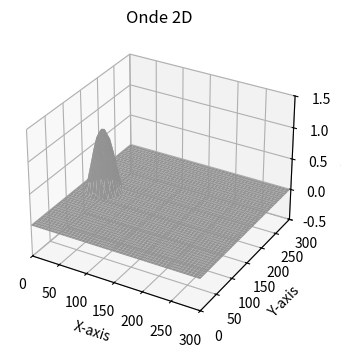

Write Python code to recreate this figure.
import numpy as np
import matplotlib.pyplot as plt
import matplotlib.animation as animation
import time

def enfiler(e,f):
    f.append(e)

def defiler(f):
    return f.pop(0)


def resolutionEq2d(cube, Nt, delta_x, delta_y, delta_t, c): #modifie le cube passé en paramètres

    """
    cube : cube avec conditions initiales
    Nt : nombre de valeurs de temps sur lesquelles résoudre l'eq de propag de l'onde
    delta_x : distance entre x et x+1
    delta_y : ditance entre y et y+1
    delta_t : durée entre t et t+1
    c : célérité de l'onde
    """

    file=[0 for _ in range(10)] #le temps moyen sera basé sur 10 itération
    temps1 = time.time()
    for t in range(1,Nt-1):
        enfiler(time.time()-temps1,file)
        defiler(file) #pour garder 10 valeurs dans la file
        print(np.mean(file)*(Nt-t)/60) #calcul du temps restant à partir des 10 val dans la file
        temps1 = time.time()
        cube[1:-1,1:-1,t+1] = 2*cube[1:-1,1:-1,t]-cube[1:-1,1:-1,t-1]+((delta_t*c)**2)*((cube[2:,1:-1,t]-2*cube[1:-1,1:-1,t]+cube[:-2,1:-1,t])/(delta_x)**2+(cube[1:-1,2:,t]-2*cube[1:-1,1:-1,t]+cube[1:-1,:-2,t])/(delta_y**2))


def resolutionEq2DNeumann(cube, Nt, delta_x, delta_y, delta_t, c): #modifie le cube passé en paramètres (conditions de Neumann) simule 4murs autour de l'onde

    """
    cube : cube avec conditions initiales
    mur(cube) : fonction qui impose
    Nt : nombre de valeurs de temps sur lesquelles résoudre l'eq de propag de l'onde
    delta_x : distance entre x et x+1
    delta_y : ditance entre y et y+1
    delta_t : durée entre t et t+1
    c : célérité de l'onde
    """
    Nx = len(cube[:,0,0])
    Ny = len(cube[0,:,0])

    file=[0 for _ in range(10)] #le temps moyen sera basé sur 10 itération
    temps1 = time.time()
    for t in range(1,Nt-1):
        enfiler(time.time()-temps1,file)
        defiler(file) #pour garder 10 valeurs dans la file
        print(np.mean(file)*(Nt-t)/60) #calcul du temps restant à partir des 10 val dans la file (renvoie le temps restant en minutes)
        temps1 = time.time()
        cube[1:-1,1:-1,t+1] = 2*cube[1:-1,1:-1,t]-cube[1:-1,1:-1,t-1]+((delta_t*c)**2)*((cube[2:,1:-1,t]-2*cube[1:-1,1:-1,t]+cube[:-2,1:-1,t])/(delta_x)**2+(cube[1:-1,2:,t]-2*cube[1:-1,1:-1,t]+cube[1:-1,:-2,t])/(delta_y**2))
        for x in range(1,Nx-1):
            cube[x,1,t+1]=cube[x,2,t+1]
            cube[x,0,t+1]=cube[x,1,t+1]
            cube[x,Ny-2,t+1]=cube[x,Ny-3,t+1]
            cube[x,Ny-1,t+1]=cube[x,Ny-2,t+1]
        for y in range(1,Ny-1):
            cube[1,y,t+1]=cube[2,y,t+1]
            cube[0,y,t+1]=cube[1,y,t+1]
            cube[Nx-2,y,t+1]=cube[Nx-3,y,t+1]
            cube[Nx-1,y,t+1]=cube[Nx-2,y,t+1]



def resolutionEq2DDiffraction(cube, Nt, delta_x, delta_y, delta_t, c): #modifie le cube passé en paramètres (conditions de Neumann) simule 4murs autour de l'onde

    """
    cube : cube avec conditions initiales
    mur(cube) : fonction qui impose
    Nt : nombre de valeurs de temps sur lesquelles résoudre l'eq de propag de l'onde
    delta_x : distance entre x et x+1
    delta_y : ditance entre y et y+1
    delta_t : durée entre t et t+1
    c : célérité de l'onde
    """
    Nx = 300
    Ny = 150

    file=[0 for _ in range(10)] #le temps moyen sera basé sur 10 itération
    temps1 = time.time()
    for t in range(1,Nt-1):
        enfiler(time.time()-temps1,file)
        defiler(file) #pour garder 10 valeurs dans la file
        if t>10: print(np.mean(file)*(Nt-t)/60) #calcul du temps restant à partir des 10 val dans la file (renvoie le temps restant en minutes)
        temps1 = time.time()
        cube[1:149,1:-1,t+1] = 2*cube[1:149,1:-1,t]-cube[1:149,1:-1,t-1]+((delta_t*c)**2)*((cube[2:150,1:-1,t]-2*cube[1:149,1:-1,t]+cube[:148,1:-1,t])/(delta_x)**2+(cube[1:149,2:,t]-2*cube[1:149,1:-1,t]+cube[1:149,:-2,t])/(delta_y**2))
        for x in range(1,Nx-1):
            cube[x,1,t+1]=cube[x,2,t+1]
            cube[x,0,t+1]=cube[x,1,t+1]
            cube[x,Ny-2,t+1]=cube[x,Ny-3,t+1]
            cube[x,Ny-1,t+1]=cube[x,Ny-2,t+1]
        for y in range(1,Ny-1):
            cube[1,y,t+1]=cube[2,y,t+1]
            cube[0,y,t+1]=cube[1,y,t+1]
            cube[Nx-2,y,t+1]=cube[Nx-3,y,t+1]
            cube[Nx-1,y,t+1]=cube[Nx-2,y,t+1]

def condIni(Nx, Ny, Nt, r_init, xcenter, ycenter, decalX, decalY): #cos**2 en 2d qui se déplace (problème de stabilité lorsque (decalX,decalY) != (1,0) )

    """
    Nx : nombre de valeurs d'abscisse
    Ny : nombre de valeurs d'ordonnée
    Nt : nombre de valeurs de temps
    r_init : rayon d'action de la fonction donnant les valeurs initiales
    xcenter : coord x du centre du cercle d'action de la fonction
    ycenter : idem en y
    decalX : décalage de l'onde initiale en x entre t=0 et t=1
    decalY : idem en y
    """
    cube = np.zeros((Nx,Ny,Nt))
    nb_ang = int(1.5 * 2*np.pi*r_init) # calcul permetant de parcourir tous les indices sur le rayon r_init avec une "marge" de 1.5
    angles = np.linspace(0,2*np.pi,nb_ang)

    for i in range(nb_ang):
        theta = angles[i]
        for r in range(r_init+1):
            cube[int(np.cos(theta)*r)+xcenter,int(np.sin(theta)*r)+ycenter,0] = np.cos(r/(2*r_init)*np.pi)
    for x in range(1,Nx):
        for y in range(Ny):
            cube[x,y,1] = cube[x-1,y,0]
    return cube

def dimQual(nouvNx, nouvNy, cube): #diminue la qualité du cube pour un affichage plus fluide, renvoie un nouveau cube et les coordonnées associées à chaque point (le point cube[x,y,t] a pour coordonnées (Xtab[x],Ytab[y],cube[x,y,t]) dans le repère (O,Ox,Oy,Oz)

    """
    nouvNx : nombre de valeurs en x à afficher
    nouvNy : nombre de valeurs en y à afficher
    cube : cube sur lequel se baser
    """

    Nx = len(cube[:,0,0])
    Ny = len(cube[0,:,0])

    temp = np.zeros((nouvNx,nouvNy,len(cube[0,0,:])))

    Xtab = np.linspace(0,Nx-1,nouvNx,dtype = "int")
    Ytab = np.linspace(0,Ny-1,nouvNy,dtype = "int")
    print(Xtab[0])
    for x in range(nouvNx):
        for y in range(nouvNy):
            temp[x,y,:] = cube[Xtab[x], Ytab[y],:]
    Xtab, Ytab = np.meshgrid(Xtab,Ytab)
    return temp, Xtab, Ytab



def affCube(cube, Xtab, Ytab, fps, frn, Xlim, Ylim, Zlim_bas, Zlim_haut): #affiche le cube entré en paramètres

    """
    cube : cube à afficher
    Xtab : tableau des abscisses (l'indice i de Xtab correspond à l'abscisse du point "cube[i,:,t]" avec t quelconque)
    Ytab : idem avec l'ordonnée
    fps : nombre d'images par seconde
    frn : nombre de frames (souvent le nombre de valeurs de temps qu'on veut afficher)
    Xlim : limite de graduation de l'axe X
    Ylim : limite de graduation de l'axe Y
    Zlim_bas : limite basse de graduation de l'axe Z
    Zlim_haut : limite haute de graduation de l'axe Z
    """

    plt.rcParams["figure.figsize"] = [7.50, 3.50]
    plt.rcParams["figure.autolayout"] = True

    def change_plot(frame_number, cube, plot):
        plot[0].remove()
        plot[0] = ax.plot_surface(Xtab, Ytab, cube[:,:,frame_number], cmap="afmhot_r")

    fig = plt.figure()
    ax = fig.add_subplot(111, projection='3d') #apparement, ne pas s'occuper du "111"

    plot = [ax.plot_surface(Xtab, Ytab, cube[:, :, 0], color='0.75', rstride=1, cstride=1)]

    ax.set_xlabel('X-axis')
    ax.set_xlim(0, Xlim)
    ax.set_ylabel('Y-axis')
    ax.set_ylim(0, Ylim)
    ax.set_zlabel('u(x,y,t)')
    ax.set_zlim(Zlim_bas, Zlim_haut)
    ax.set_title('Onde 2D')

    ani = animation.FuncAnimation(fig, change_plot, frn, fargs=(cube, plot), interval=1000 / fps)
    plt.show()

##

Nx=300
Ny=300
Nt = 200
c = 0.01
delta_t = 1.
delta_x = c # pour avoir une célérité initiale cohérente (initialement, on décale d'un indice l'onde à t=0, et donc on la décale de c car delta_t = 1)
delta_y = 1.


cube = condIni(Nx,Ny,Nt,30,150,40,0,1)
resolutionEq2DNeumann(cube, Nt, delta_x, delta_y, delta_t, c)

##

cubeaff, Xtab, Ytab = dimQual(50,50,cube)
affCube(cubeaff,Xtab,Ytab,500,Nt,Nx,Ny,-0.5,1.5)
